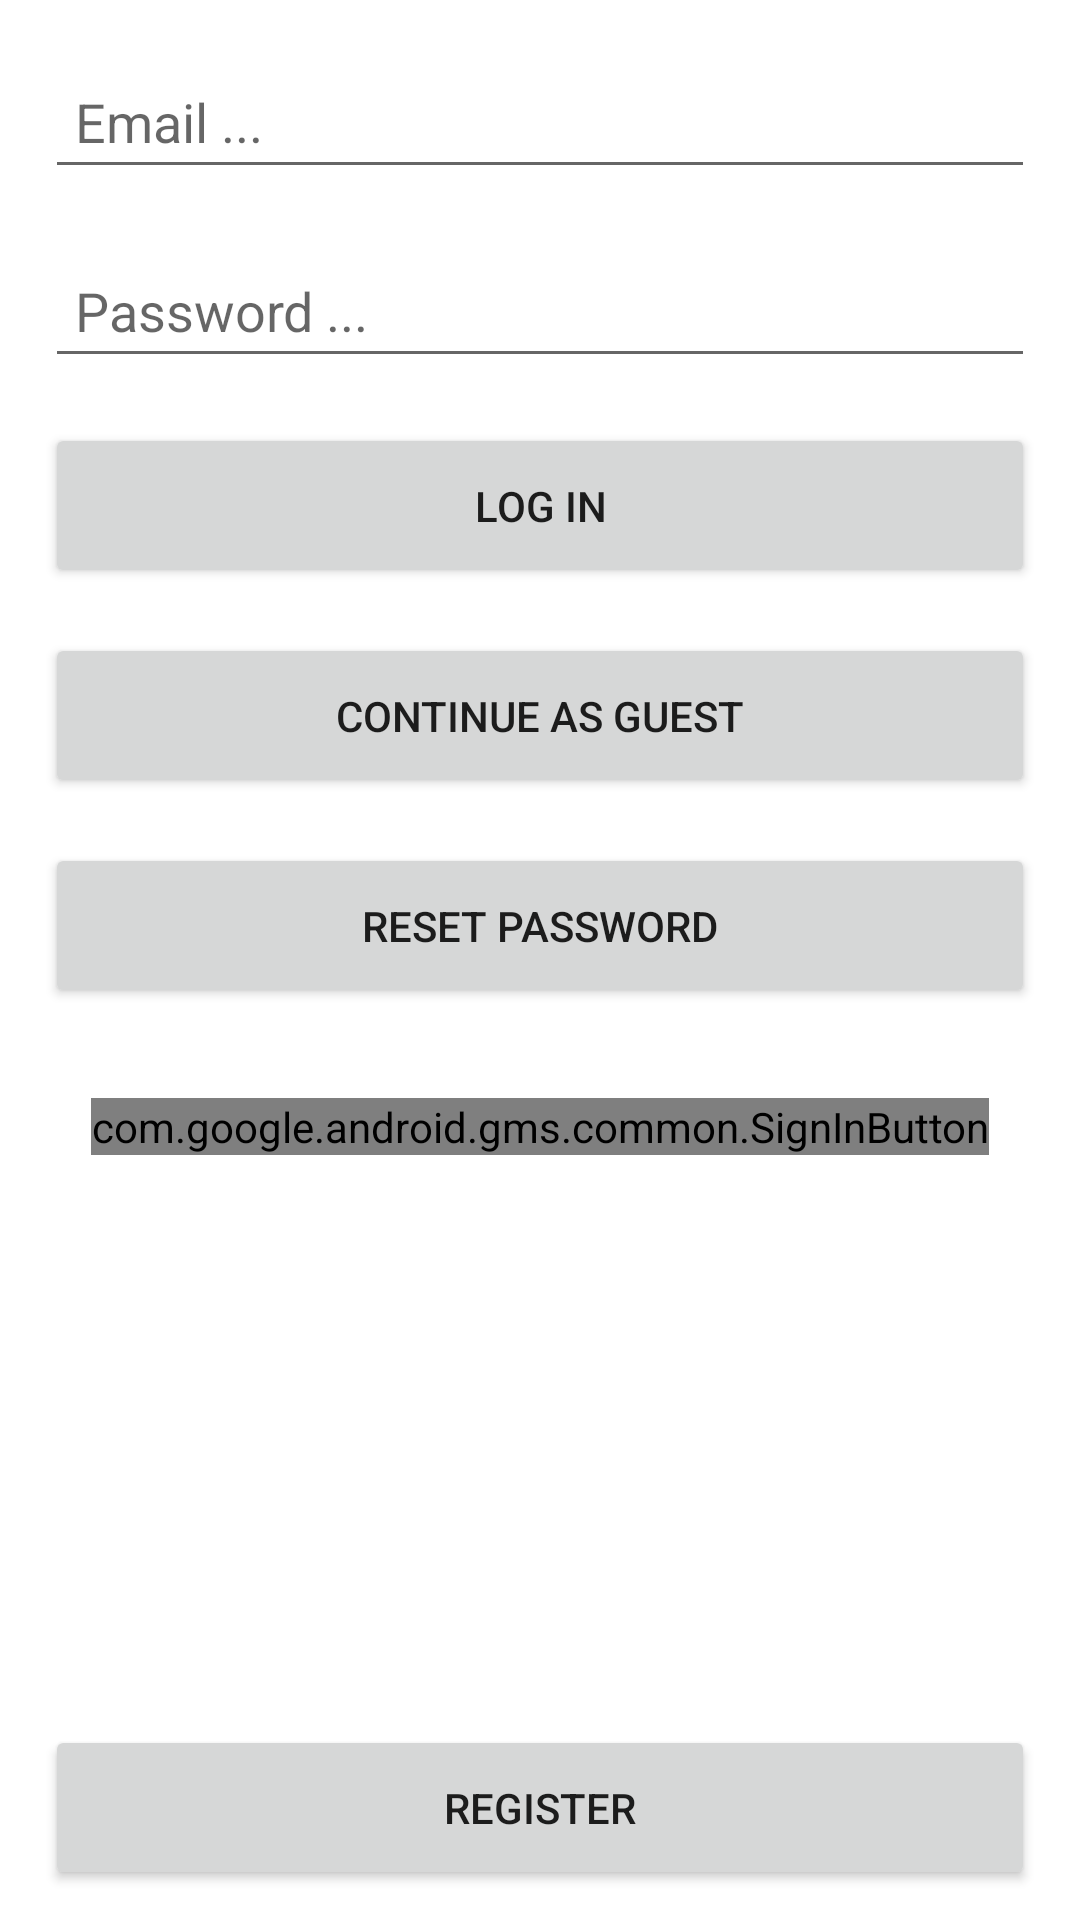

Reconstruct the res/layout file that produces this screen, plus the resources it refers to.
<!-- AndroidManifest.xml: application theme Theme.Mobilki -->
<!-- res/layout/activity_main.xml -->
<?xml version="1.0" encoding="utf-8"?>
<androidx.constraintlayout.widget.ConstraintLayout xmlns:android="http://schemas.android.com/apk/res/android"
    xmlns:app="http://schemas.android.com/apk/res-auto"
    xmlns:tools="http://schemas.android.com/tools"
    android:layout_width="match_parent"
    android:layout_height="match_parent"
    tools:context=".MainActivity">

    <EditText
        android:id="@+id/emailField"
        android:layout_width="0dp"
        android:layout_height="wrap_content"
        android:layout_margin="15dp"
        android:layout_marginTop="20dp"
        android:ems="10"
        android:hint="@string/email_hint"
        android:inputType="textEmailAddress"
        android:minHeight="48dp"
        android:paddingLeft="10dp"
        android:paddingRight="10dp"
        app:layout_constraintEnd_toEndOf="parent"
        app:layout_constraintHorizontal_bias="0.497"
        app:layout_constraintStart_toStartOf="parent"
        app:layout_constraintTop_toTopOf="parent" />

    <EditText
        android:id="@+id/passwordField"
        android:layout_width="0dp"
        android:layout_height="wrap_content"
        android:layout_margin="15dp"
        android:layout_marginTop="20dp"
        android:ems="10"
        android:hint="@string/password_hint"
        android:inputType="textPassword"
        android:minHeight="48dp"
        android:paddingLeft="10dp"
        android:paddingRight="10dp"
        app:layout_constraintEnd_toEndOf="parent"
        app:layout_constraintStart_toStartOf="parent"
        app:layout_constraintTop_toBottomOf="@+id/emailField" />

    <Button
        android:id="@+id/loginBtn"
        android:layout_width="0dp"
        android:layout_height="55dp"
        android:layout_margin="15dp"
        android:layout_marginTop="20dp"
        android:paddingLeft="20dp"
        android:paddingRight="20dp"
        android:text="@string/log_in"
        app:layout_constraintEnd_toEndOf="parent"
        app:layout_constraintStart_toStartOf="parent"
        app:layout_constraintTop_toBottomOf="@+id/passwordField" />

    <Button
        android:id="@+id/guestLogin"
        android:layout_width="0dp"
        android:layout_height="55dp"
        android:layout_margin="15dp"
        android:layout_marginTop="20dp"
        android:paddingLeft="20dp"
        android:paddingRight="20dp"
        android:text="@string/continue_as_guest"
        app:layout_constraintEnd_toEndOf="parent"
        app:layout_constraintStart_toStartOf="parent"
        app:layout_constraintTop_toBottomOf="@+id/loginBtn" />

    <Button
        android:id="@+id/paswordResetBtn"
        android:layout_width="0dp"
        android:layout_height="55dp"
        android:layout_margin="15dp"
        android:layout_marginTop="20dp"
        android:paddingLeft="20dp"
        android:paddingRight="20dp"
        android:text="@string/reset_password"
        app:layout_constraintEnd_toEndOf="parent"
        app:layout_constraintStart_toStartOf="parent"
        app:layout_constraintTop_toBottomOf="@+id/guestLogin" />

    <com.google.android.gms.common.SignInButton
        android:id="@+id/googleBtn"
        android:layout_width="wrap_content"
        android:layout_height="wrap_content"
        android:layout_marginTop="30dp"
        app:layout_constraintEnd_toEndOf="parent"
        app:layout_constraintStart_toStartOf="parent"
        app:layout_constraintTop_toBottomOf="@+id/paswordResetBtn"></com.google.android.gms.common.SignInButton>

    <Button
        android:id="@+id/registerBtn"
        android:layout_width="0dp"
        android:layout_height="55dp"
        android:layout_marginLeft="15dp"
        android:layout_marginRight="15dp"
        android:layout_marginBottom="10dp"
        android:paddingLeft="20dp"
        android:paddingRight="20dp"
        android:text="@string/register"
        app:layout_constraintBottom_toBottomOf="parent"
        app:layout_constraintEnd_toEndOf="parent"
        app:layout_constraintStart_toStartOf="parent" />

</androidx.constraintlayout.widget.ConstraintLayout>
<!-- resources referenced by this layout -->
<resources>
  <string name="continue_as_guest">Continue as guest</string>
  <string name="email_hint">Email ...</string>
  <string name="log_in">Log in</string>
  <string name="password_hint">Password ...</string>
  <string name="register">Register</string>
  <string name="reset_password">Reset password</string>
  <style name="Theme.Mobilki" parent="Theme.MaterialComponents.DayNight.DarkActionBar">
          
          <item name="colorPrimary">@color/purple_500</item>
          <item name="colorPrimaryVariant">@color/purple_700</item>
          <item name="colorOnPrimary">@color/white</item>
          
          <item name="colorSecondary">@color/teal_200</item>
          <item name="colorSecondaryVariant">@color/teal_700</item>
          <item name="colorOnSecondary">@color/black</item>
          
          <item name="android:statusBarColor">?attr/colorPrimaryVariant</item>
          
      </style>
  <color name="purple_500">#FF6200EE</color>
  <color name="purple_700">#FF3700B3</color>
  <color name="white">#FFFFFFFF</color>
  <color name="teal_200">#FF03DAC5</color>
  <color name="teal_700">#FF018786</color>
  <color name="black">#FF000000</color>
</resources>
